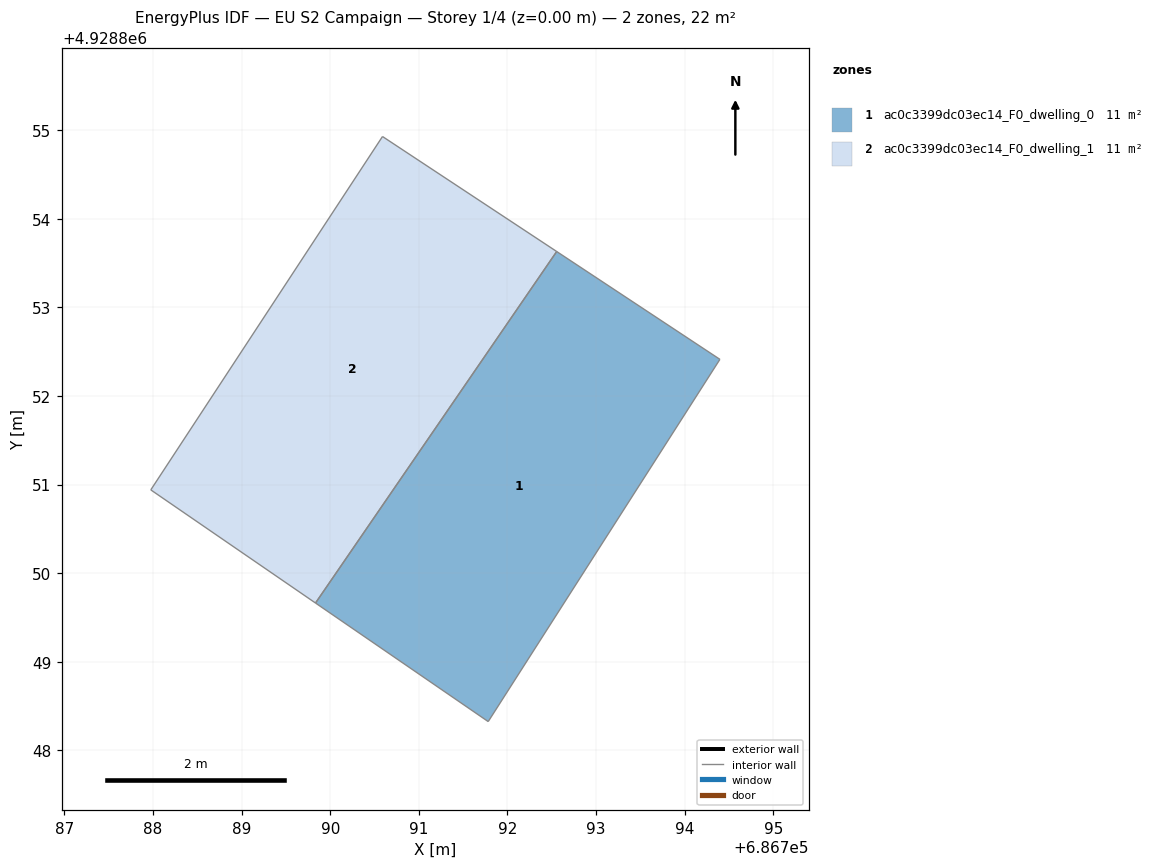
=== STOREY PLAN SPEC (per zone: floor XY polygon, exterior-wall plan segments, windows/doors) ===
zone 1: ac0c3399dc03ec14_F0_dwelling_0  (11.0 m²)
  floor: (686794.40, 4928852.41) (686791.78, 4928848.33) (686789.83, 4928849.66) (686792.56, 4928853.63)
  interior walls: 4
zone 2: ac0c3399dc03ec14_F0_dwelling_1  (11.0 m²)
  floor: (686792.56, 4928853.63) (686789.83, 4928849.66) (686787.97, 4928850.94) (686790.59, 4928854.93)
  interior walls: 4

=== DERIVED (storey summary) ===
Building: EU S2 Campaign
Storey: 1 of 4  (floor level z = 0.00 m)
Storey gross floor area: 22.1 m²
Zones on this storey: 2
  - ac0c3399dc03ec14_F0_dwelling_0: floor 11.0 m²
  - ac0c3399dc03ec14_F0_dwelling_1: floor 11.0 m²
Zone adjacency (shared interzone walls):
  - ac0c3399dc03ec14_F0_dwelling_0 ↔ ac0c3399dc03ec14_F0_dwelling_1